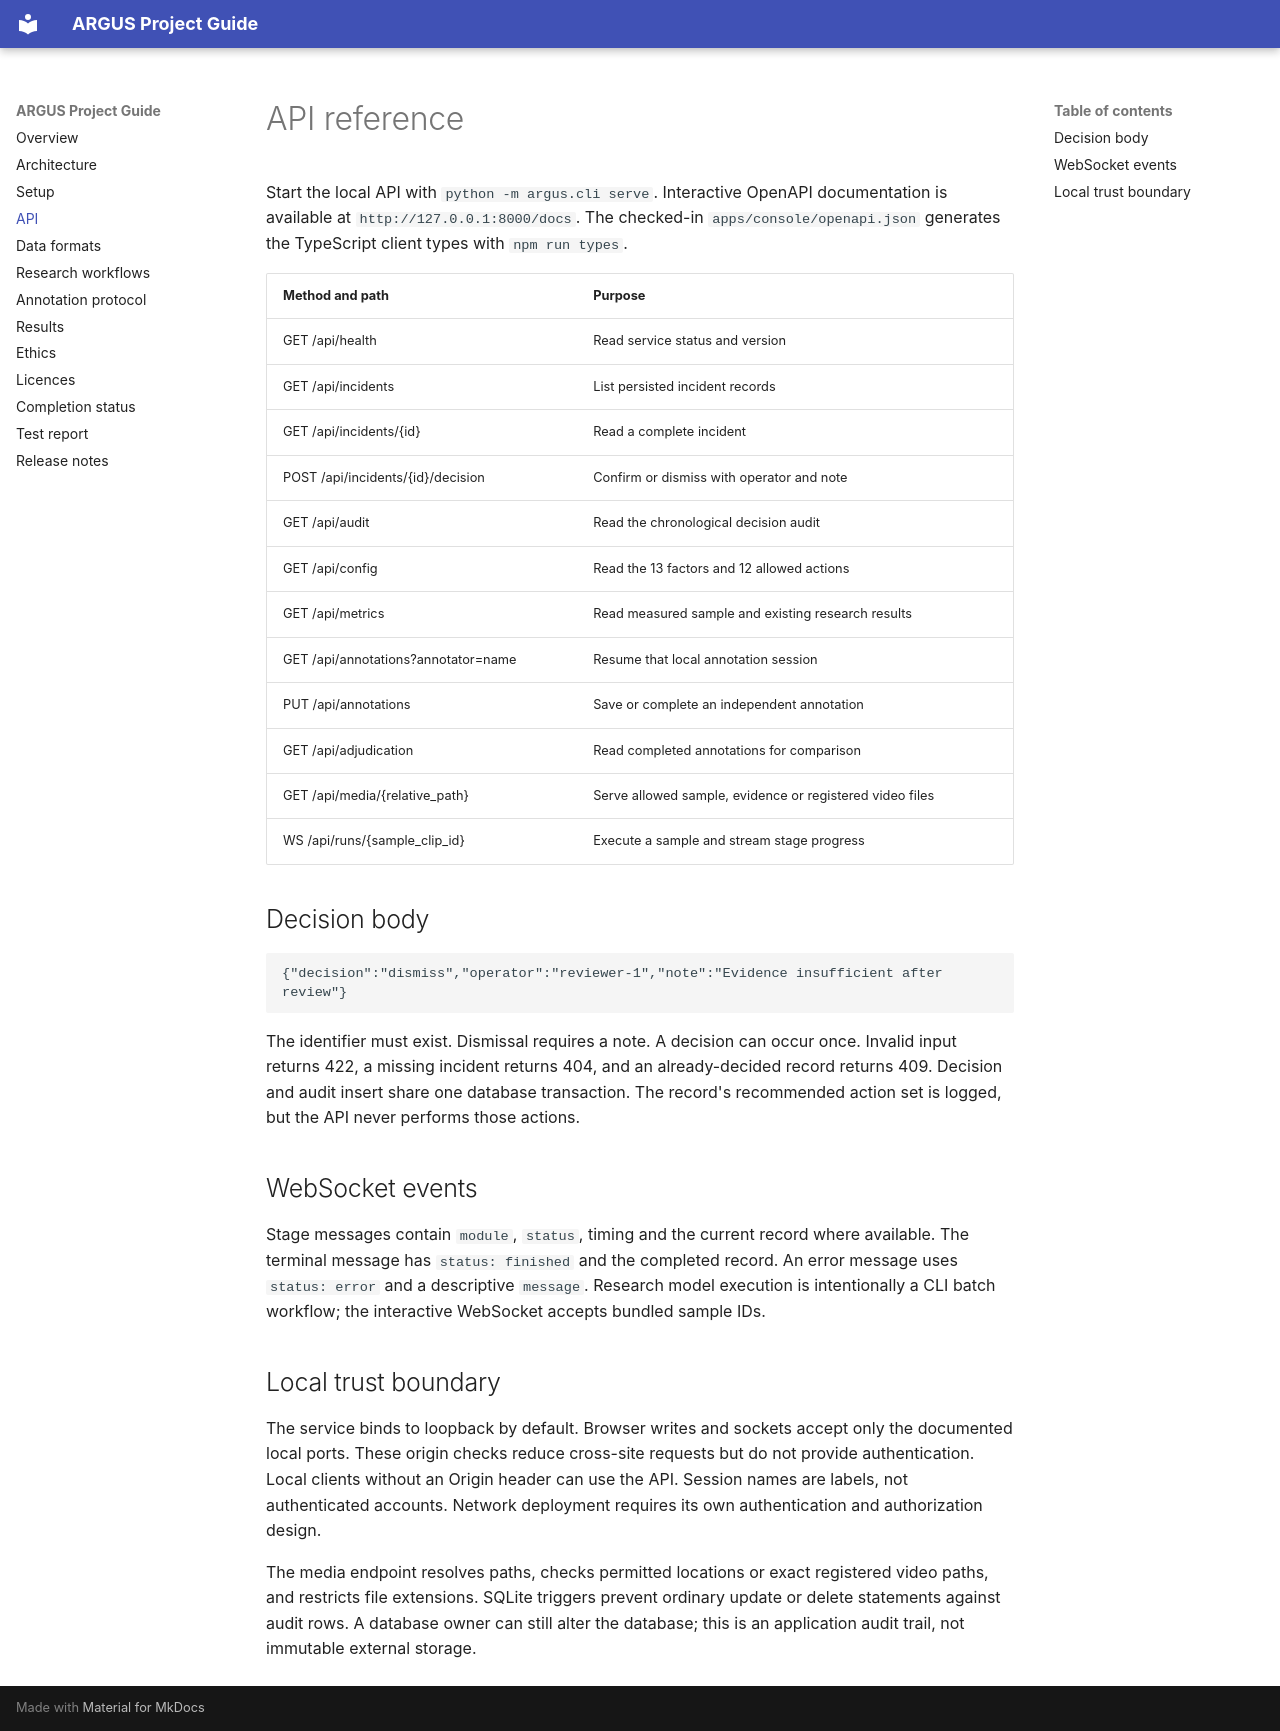

repository: munisaparji/argus-cctv · page: API_REFERENCE/index.html · generator: mkdocs

# API reference

Start the local API with `python -m argus.cli serve`. Interactive OpenAPI documentation is available at `http://127.0.0.1:8000/docs`. The checked-in `apps/console/openapi.json` generates the TypeScript client types with `npm run types`.

| Method and path | Purpose |
| --- | --- |
| GET /api/health | Read service status and version |
| GET /api/incidents | List persisted incident records |
| GET /api/incidents/{id} | Read a complete incident |
| POST /api/incidents/{id}/decision | Confirm or dismiss with operator and note |
| GET /api/audit | Read the chronological decision audit |
| GET /api/config | Read the 13 factors and 12 allowed actions |
| GET /api/metrics | Read measured sample and existing research results |
| GET /api/annotations?annotator=name | Resume that local annotation session |
| PUT /api/annotations | Save or complete an independent annotation |
| GET /api/adjudication | Read completed annotations for comparison |
| GET /api/media/{relative_path} | Serve allowed sample, evidence or registered video files |
| WS /api/runs/{sample_clip_id} | Execute a sample and stream stage progress |

## Decision body

```json
{"decision":"dismiss","operator":"reviewer-1","note":"Evidence insufficient after review"}
```

The identifier must exist. Dismissal requires a note. A decision can occur once. Invalid input returns 422, a missing incident returns 404, and an already-decided record returns 409. Decision and audit insert share one database transaction. The record's recommended action set is logged, but the API never performs those actions.

## WebSocket events

Stage messages contain `module`, `status`, timing and the current record where available. The terminal message has `status: finished` and the completed record. An error message uses `status: error` and a descriptive `message`. Research model execution is intentionally a CLI batch workflow; the interactive WebSocket accepts bundled sample IDs.

## Local trust boundary

The service binds to loopback by default. Browser writes and sockets accept only the documented local ports. These origin checks reduce cross-site requests but do not provide authentication. Local clients without an Origin header can use the API. Session names are labels, not authenticated accounts. Network deployment requires its own authentication and authorization design.

The media endpoint resolves paths, checks permitted locations or exact registered video paths, and restricts file extensions. SQLite triggers prevent ordinary update or delete statements against audit rows. A database owner can still alter the database; this is an application audit trail, not immutable external storage.
